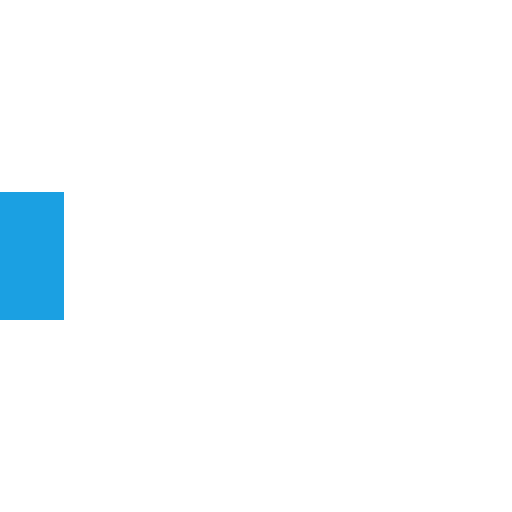
t = 0.00 s
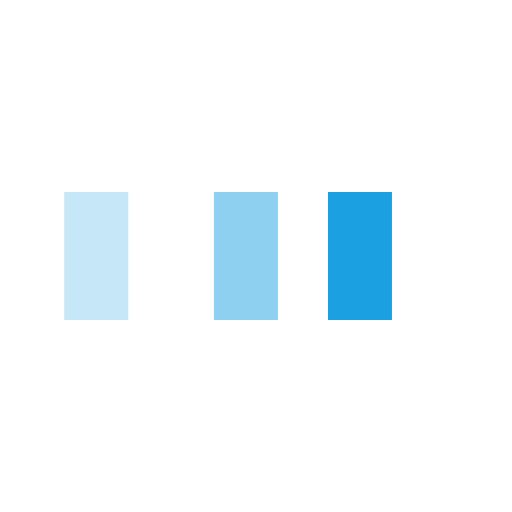
t = 0.25 s
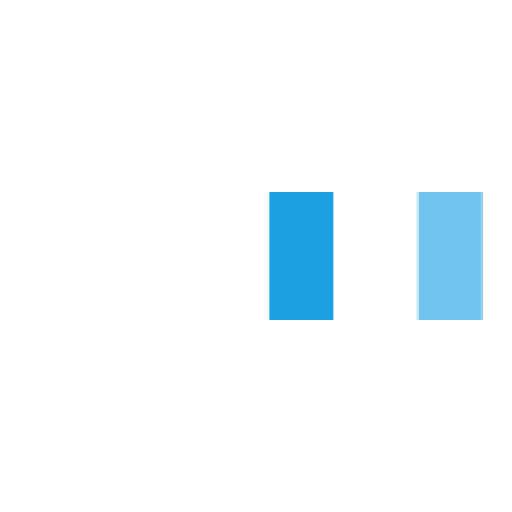
t = 0.58 s
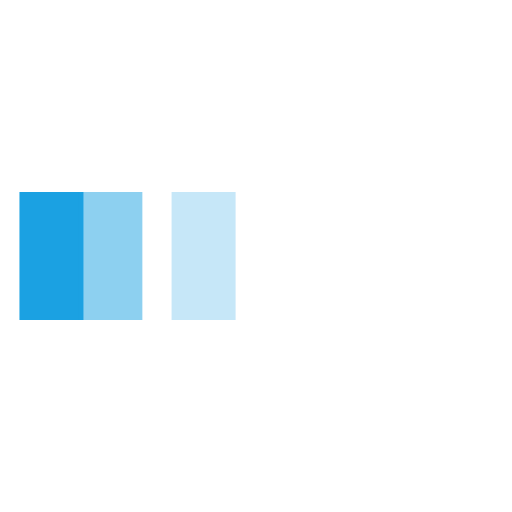
t = 0.85 s
t = 1.13 s: frame unchanged from t = 0.00 s, image omitted
t = 1.45 s: frame unchanged from t = 0.00 s, image omitted

The animated SVG that drew these frames (rendered in a browser with its animation timeline set to each time). Animation: 3 SMIL elements (animateTransform=3); one cycle of 1.70 s, repeats indefinitely.

<svg xmlns="http://www.w3.org/2000/svg" viewBox="0 0 32 32" width="32" height="32" fill="#1ba1e2">
  <path transform="translate(0 0)" d="M0 12 V20 H4 V12z">
    <animateTransform attributeName="transform" type="translate" values="0 0; 28 0; 0 0; 0 0" dur="1.5s" begin="0" repeatCount="indefinite" keytimes="0;0.3;0.6;1" keySplines="0.2 0.2 0.4 0.8;0.2 0.2 0.4 0.8;0.2 0.2 0.4 0.8" calcMode="spline" />
  </path>
  <path opacity="0.5" transform="translate(0 0)" d="M0 12 V20 H4 V12z">
    <animateTransform attributeName="transform" type="translate" values="0 0; 28 0; 0 0; 0 0" dur="1.5s" begin="0.1s" repeatCount="indefinite" keytimes="0;0.3;0.6;1" keySplines="0.2 0.2 0.4 0.8;0.2 0.2 0.4 0.8;0.2 0.2 0.4 0.8" calcMode="spline" />
  </path>
  <path opacity="0.25" transform="translate(0 0)" d="M0 12 V20 H4 V12z">
    <animateTransform attributeName="transform" type="translate" values="0 0; 28 0; 0 0; 0 0" dur="1.5s" begin="0.2s" repeatCount="indefinite" keytimes="0;0.3;0.6;1" keySplines="0.2 0.2 0.4 0.8;0.2 0.2 0.4 0.8;0.2 0.2 0.4 0.8" calcMode="spline" />
  </path>
</svg>
